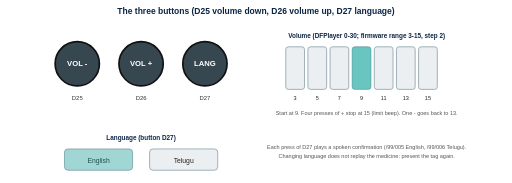
t = 0.00 s
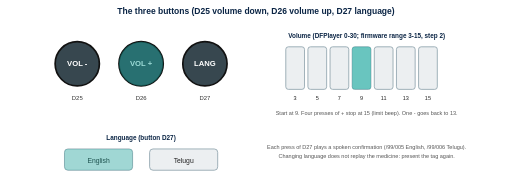
t = 1.67 s
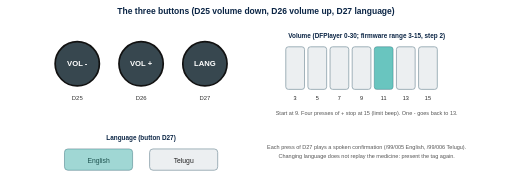
t = 3.38 s
t = 5.06 s: frame unchanged from t = 3.38 s, image omitted
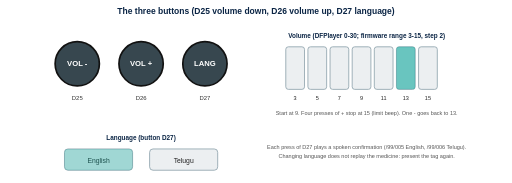
t = 6.75 s
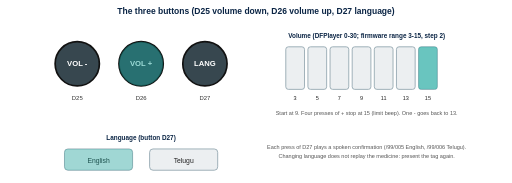
t = 8.42 s

The animated SVG that drew these frames (rendered in a browser with its animation timeline set to each time). Animation: 9 SMIL elements (animate=9); frames cover the first 8.41 s, repeats indefinitely.

<svg xmlns="http://www.w3.org/2000/svg" viewBox="0 0 1200 430" width="1200" height="430" font-family="Helvetica, Arial, sans-serif"><title>Buttons demo animation</title><desc>Button presses light up in sequence; the volume marker moves along a seven-step ladder and the language marker switches between English and Telugu.</desc><rect width="1200" height="430" fill="#fff"/><text x="600" y="34" font-size="20" fill="#0B2545" text-anchor="middle" font-weight="700" >The three buttons (D25 volume down, D26 volume up, D27 language)</text><circle cx="180" cy="150" r="52" fill="#37474F" stroke="#111" stroke-width="4"/><text x="180" y="155" font-size="18" fill="#fff" text-anchor="middle" font-weight="700" >VOL -</text><text x="180" y="235" font-size="14" fill="#333" text-anchor="middle" >D25</text><circle cx="330" cy="150" r="52" fill="#37474F" stroke="#111" stroke-width="4"/><text x="330" y="155" font-size="18" fill="#fff" text-anchor="middle" font-weight="700" >VOL +</text><text x="330" y="235" font-size="14" fill="#333" text-anchor="middle" >D26</text><circle cx="480" cy="150" r="52" fill="#37474F" stroke="#111" stroke-width="4"/><text x="480" y="155" font-size="18" fill="#fff" text-anchor="middle" font-weight="700" >LANG</text><text x="480" y="235" font-size="14" fill="#333" text-anchor="middle" >D27</text><circle cx="330" cy="150" r="52" fill="#13A89E" opacity="0"><animate attributeName="opacity" dur="18.0s" repeatCount="indefinite" values="0;0;0.85;0;0" keyTimes="0;0.0625;0.0725;0.1125;1"/></circle><circle cx="330" cy="150" r="52" fill="#13A89E" opacity="0"><animate attributeName="opacity" dur="18.0s" repeatCount="indefinite" values="0;0;0.85;0;0" keyTimes="0;0.1875;0.1975;0.2375;1"/></circle><circle cx="330" cy="150" r="52" fill="#13A89E" opacity="0"><animate attributeName="opacity" dur="18.0s" repeatCount="indefinite" values="0;0;0.85;0;0" keyTimes="0;0.3125;0.3225;0.3625;1"/></circle><circle cx="330" cy="150" r="52" fill="#13A89E" opacity="0"><animate attributeName="opacity" dur="18.0s" repeatCount="indefinite" values="0;0;0.85;0;0" keyTimes="0;0.4375;0.4475;0.4875;1"/></circle><circle cx="180" cy="150" r="52" fill="#13A89E" opacity="0"><animate attributeName="opacity" dur="18.0s" repeatCount="indefinite" values="0;0;0.85;0;0" keyTimes="0;0.5625;0.5725;0.6125;1"/></circle><circle cx="480" cy="150" r="52" fill="#13A89E" opacity="0"><animate attributeName="opacity" dur="18.0s" repeatCount="indefinite" values="0;0;0.85;0;0" keyTimes="0;0.6875;0.6975;0.7375;1"/></circle><circle cx="480" cy="150" r="52" fill="#13A89E" opacity="0"><animate attributeName="opacity" dur="18.0s" repeatCount="indefinite" values="0;0;0.85;0;0" keyTimes="0;0.8125;0.8225;0.8625;1"/></circle><text x="860" y="90" font-size="15" fill="#0B2545" text-anchor="middle" font-weight="700" >Volume (DFPlayer 0-30; firmware range 3-15, step 2)</text><rect x="670" y="110" width="44" height="100" rx="6" fill="#ECEFF1" stroke="#90A4AE" stroke-width="2" /><text x="692" y="235" font-size="13" fill="#222" text-anchor="middle" >3</text><rect x="722" y="110" width="44" height="100" rx="6" fill="#ECEFF1" stroke="#90A4AE" stroke-width="2" /><text x="744" y="235" font-size="13" fill="#222" text-anchor="middle" >5</text><rect x="774" y="110" width="44" height="100" rx="6" fill="#ECEFF1" stroke="#90A4AE" stroke-width="2" /><text x="796" y="235" font-size="13" fill="#222" text-anchor="middle" >7</text><rect x="826" y="110" width="44" height="100" rx="6" fill="#ECEFF1" stroke="#90A4AE" stroke-width="2" /><text x="848" y="235" font-size="13" fill="#222" text-anchor="middle" >9</text><rect x="878" y="110" width="44" height="100" rx="6" fill="#ECEFF1" stroke="#90A4AE" stroke-width="2" /><text x="900" y="235" font-size="13" fill="#222" text-anchor="middle" >11</text><rect x="930" y="110" width="44" height="100" rx="6" fill="#ECEFF1" stroke="#90A4AE" stroke-width="2" /><text x="952" y="235" font-size="13" fill="#222" text-anchor="middle" >13</text><rect x="982" y="110" width="44" height="100" rx="6" fill="#ECEFF1" stroke="#90A4AE" stroke-width="2" /><text x="1004" y="235" font-size="13" fill="#222" text-anchor="middle" >15</text><rect x="826" y="110" width="44" height="100" rx="6" fill="#13A89E" opacity="0.6"><animate attributeName="x" dur="18.0s" repeatCount="indefinite" calcMode="discrete" values="826;826;878;930;982;982;930;930;930" keyTimes="0;0.0625;0.1875;0.3125;0.4375;0.5625;0.6875;0.8125;1"/></rect><text x="860" y="270" font-size="13" fill="#555" text-anchor="middle" >Start at 9. Four presses of + stop at 15 (limit beep). One - goes back to 13.</text><text x="330" y="330" font-size="15" fill="#0B2545" text-anchor="middle" font-weight="700" >Language (button D27)</text><rect x="150" y="350" width="160" height="50" rx="8" fill="#ECEFF1" stroke="#90A4AE" stroke-width="2" /><text x="230" y="383" font-size="16" fill="#222" text-anchor="middle" >English</text><rect x="350" y="350" width="160" height="50" rx="8" fill="#ECEFF1" stroke="#90A4AE" stroke-width="2" /><text x="430" y="383" font-size="16" fill="#222" text-anchor="middle" >Telugu</text><rect x="150" y="350" width="160" height="50" rx="8" fill="#13A89E" opacity="0.35"><animate attributeName="x" dur="18.0s" repeatCount="indefinite" calcMode="discrete" values="150;350;150;150" keyTimes="0;0.6875;0.8125;1"/></rect><text x="860" y="350" font-size="13" fill="#555" text-anchor="middle" >Each press of D27 plays a spoken confirmation (/99/005 English, /99/006 Telugu).</text><text x="860" y="372" font-size="13" fill="#555" text-anchor="middle" >Changing language does not replay the medicine: present the tag again.</text></svg>
